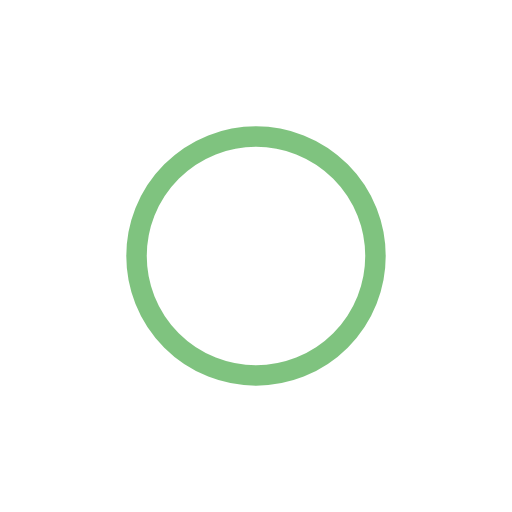
t = 0.00 s
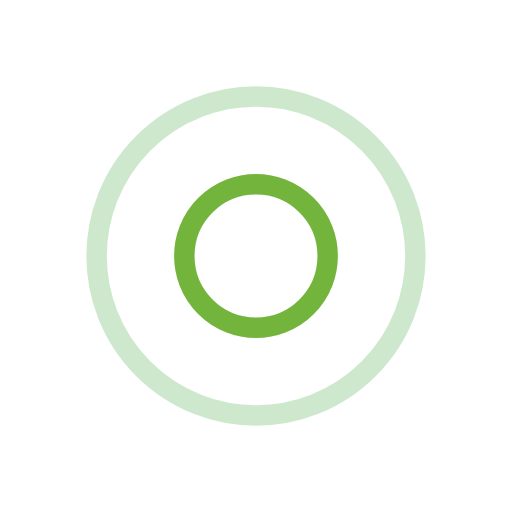
t = 0.63 s
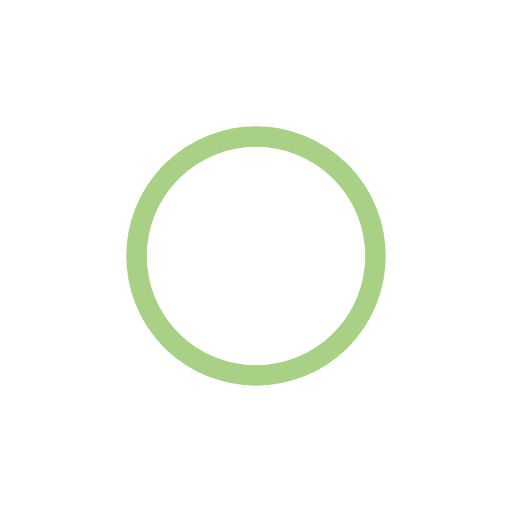
t = 1.25 s
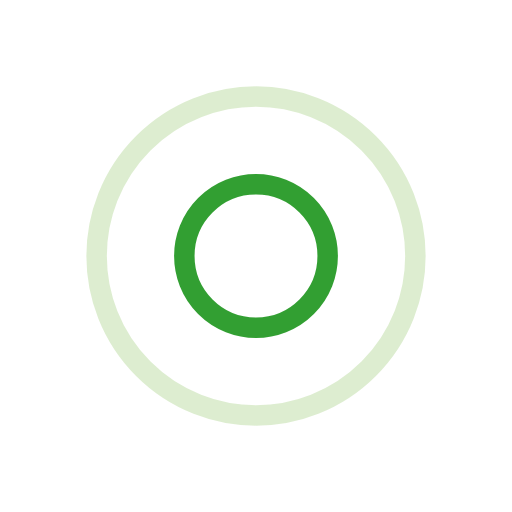
t = 1.88 s

The animated SVG that drew these frames (rendered in a browser with its animation timeline set to each time). Animation: 4 SMIL elements (animate=4); one cycle of 2.50 s, repeats indefinitely.

<?xml version="1.0" encoding="utf-8"?>
<svg xmlns="http://www.w3.org/2000/svg" xmlns:xlink="http://www.w3.org/1999/xlink" style="margin: auto; background: rgba(0, 0, 0, 0); display: block; shape-rendering: auto; animation-play-state: running; animation-delay: 0s;" width="200px" height="200px" viewBox="0 0 100 100" preserveAspectRatio="xMidYMid">
<circle cx="50" cy="50" r="0" fill="none" stroke="#51a30d" stroke-width="4" style="animation-play-state: running; animation-delay: 0s;">
  <animate attributeName="r" repeatCount="indefinite" dur="2.5s" values="0;36" keyTimes="0;1" keySplines="0 0.2 0.8 1" calcMode="spline" begin="0s" style="animation-play-state: running; animation-delay: 0s;"></animate>
  <animate attributeName="opacity" repeatCount="indefinite" dur="2.5s" values="1;0" keyTimes="0;1" keySplines="0.2 0 0.8 1" calcMode="spline" begin="0s" style="animation-play-state: running; animation-delay: 0s;"></animate>
</circle><circle cx="50" cy="50" r="0" fill="none" stroke="#008800" stroke-width="4" style="animation-play-state: running; animation-delay: 0s;">
  <animate attributeName="r" repeatCount="indefinite" dur="2.5s" values="0;36" keyTimes="0;1" keySplines="0 0.2 0.8 1" calcMode="spline" begin="-1.25s" style="animation-play-state: running; animation-delay: 0s;"></animate>
  <animate attributeName="opacity" repeatCount="indefinite" dur="2.5s" values="1;0" keyTimes="0;1" keySplines="0.2 0 0.8 1" calcMode="spline" begin="-1.25s" style="animation-play-state: running; animation-delay: 0s;"></animate>
</circle>
<!-- [ldio] generated by https://loading.io/ --></svg>